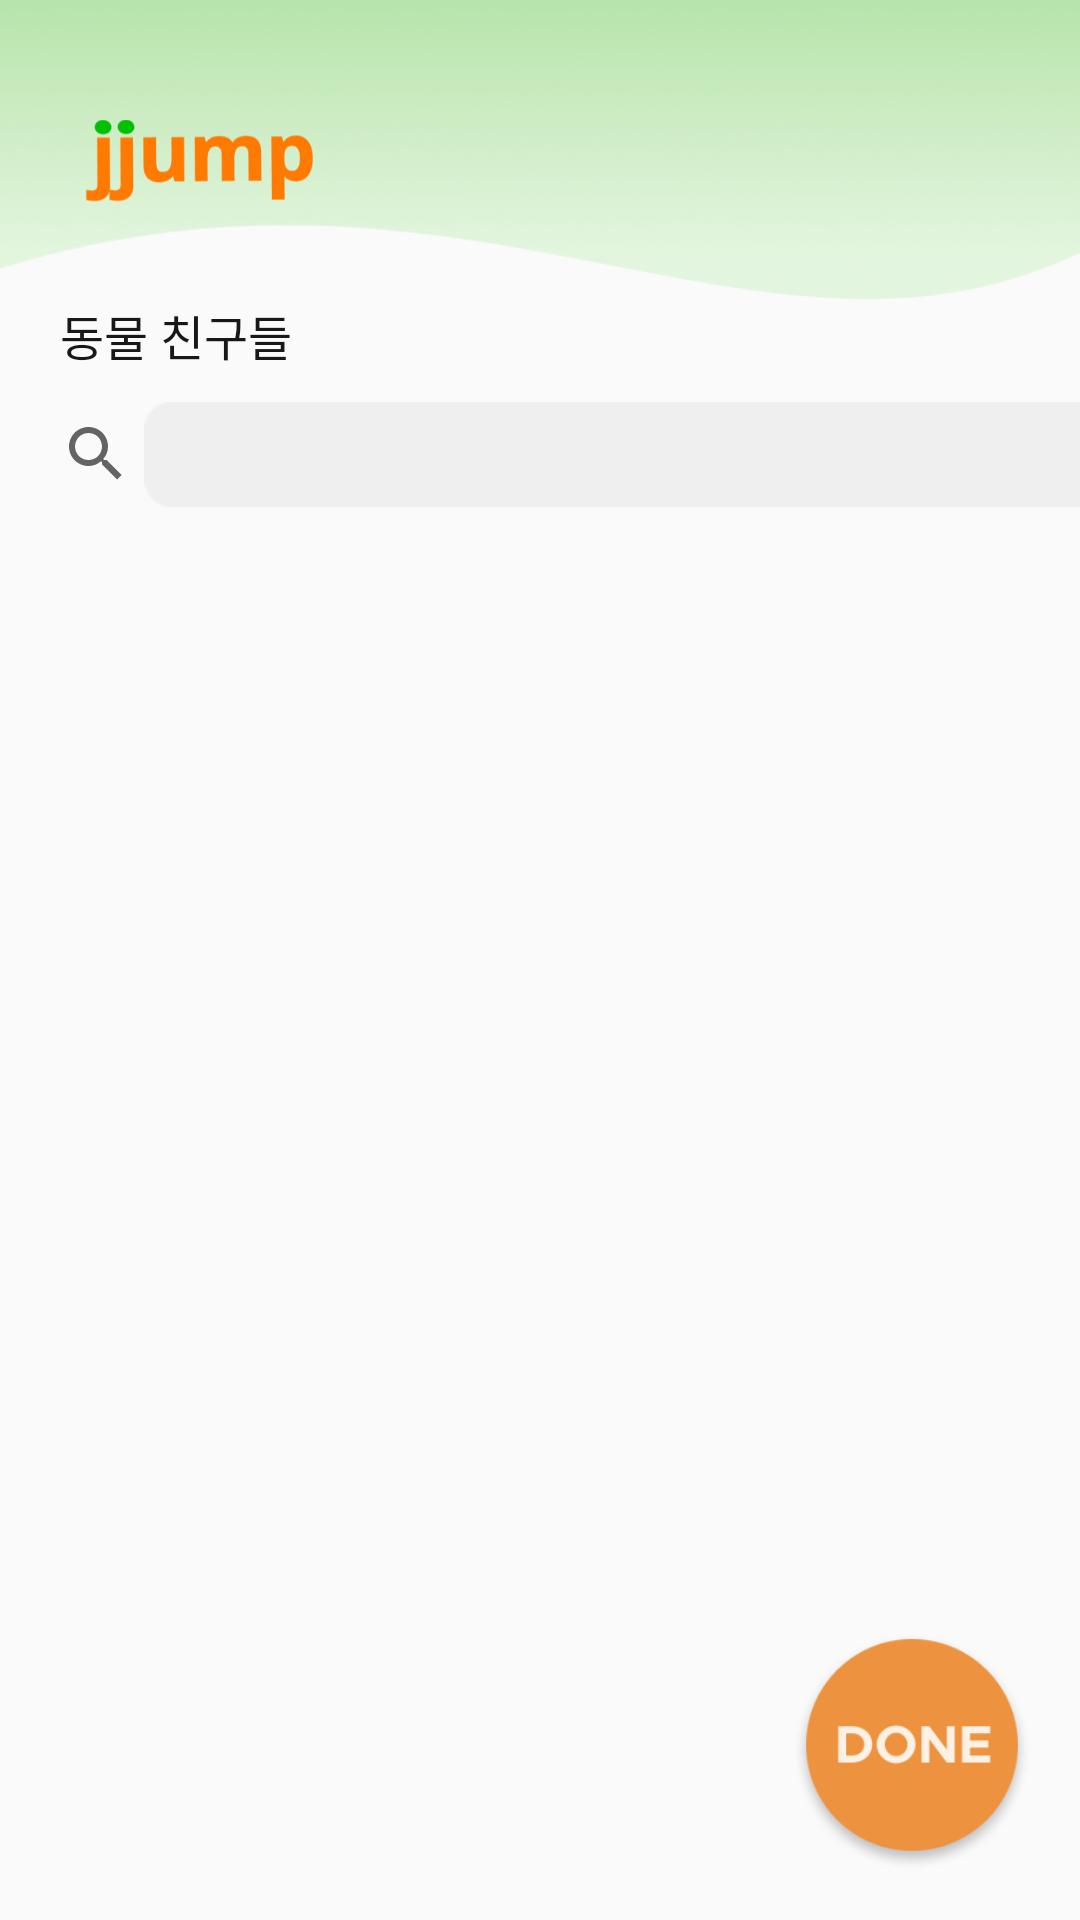

Android layout source for this screen:
<!-- AndroidManifest.xml: application theme AppTheme -->
<!-- res/layout/activity_category.xml -->
<?xml version="1.0" encoding="utf-8"?>
<androidx.constraintlayout.widget.ConstraintLayout xmlns:android="http://schemas.android.com/apk/res/android"
    xmlns:app="http://schemas.android.com/apk/res-auto"
    xmlns:tools="http://schemas.android.com/tools"
    android:layout_width="match_parent"
    android:layout_height="match_parent"
    tools:context=".java.CategoryActivity">

    <ImageView
        android:id="@+id/backgroud_top_wave"
        android:layout_width="match_parent"
        android:layout_height="100dp"
        android:scaleType="fitXY"
        android:src="@drawable/bg_top_wave"
        app:layout_constraintLeft_toLeftOf="parent"
        app:layout_constraintRight_toRightOf="parent"
        app:layout_constraintTop_toTopOf="parent" />

    <ImageView
        android:id="@+id/ic_logo"
        android:layout_width="94dp"
        android:layout_height="28dp"
        android:layout_marginStart="20dp"
        android:layout_marginTop="40dp"
        android:src="@drawable/ic_logo"
        app:layout_constraintLeft_toLeftOf="parent"
        app:layout_constraintTop_toTopOf="parent" />

    <TextView
        android:id="@+id/folder_name"
        android:layout_width="wrap_content"
        android:layout_height="wrap_content"
        app:layout_constraintTop_toBottomOf="@id/backgroud_top_wave"
        app:layout_constraintLeft_toLeftOf="parent"
        android:text="동물 친구들"
        android:textSize="16dp"
        android:layout_marginStart="20dp"
        android:fontFamily="@font/notosanskr_bold"
        android:textColor="#181818"/>

    <androidx.appcompat.widget.Toolbar
        android:id="@+id/search_tool"
        android:layout_width="match_parent"
        android:layout_height="?attr/actionBarSize"
        app:contentInsetStart="0dp"
        app:layout_constraintStart_toStartOf="parent"
        app:layout_constraintTop_toBottomOf="@id/folder_name">

        <androidx.constraintlayout.widget.ConstraintLayout
            android:layout_width="match_parent"
            android:layout_height="match_parent">

            <androidx.appcompat.widget.SearchView
                android:id="@+id/search_view"
                android:layout_width="380dp"
                android:layout_height="35dp"
                app:iconifiedByDefault="false"
                app:queryBackground="@drawable/bg_searchview"
                app:layout_constraintBottom_toBottomOf="parent"
                app:layout_constraintStart_toStartOf="parent"
                app:layout_constraintTop_toTopOf="parent" />
        </androidx.constraintlayout.widget.ConstraintLayout>
    </androidx.appcompat.widget.Toolbar>


    <androidx.recyclerview.widget.RecyclerView
        android:id="@+id/recycler_view_"
        android:layout_width="wrap_content"
        android:layout_height="wrap_content"
        android:layout_marginTop="10dp"
        android:orientation="vertical"
        app:layout_constraintLeft_toLeftOf="parent"
        app:layout_constraintTop_toBottomOf="@+id/search_tool" />

    <ImageButton
        android:id="@+id/btn_done"
        android:layout_width="80dp"
        android:layout_height="80dp"
        android:layout_marginRight="16dp"
        android:layout_marginBottom="16dp"
        android:background="#00ffffff"
        android:scaleType="fitXY"
        android:src="@drawable/btn_done"
        app:layout_constraintBottom_toBottomOf="parent"
        app:layout_constraintRight_toRightOf="parent" />

</androidx.constraintlayout.widget.ConstraintLayout>
<!-- resources referenced by this layout -->
<resources>
  <!-- drawable bg_searchview: png bitmap (drawable-hdpi, 579 bytes) -->
  <!-- drawable bg_top_wave: png bitmap (drawable-xxhdpi, 44981 bytes) -->
  <!-- drawable btn_done: png bitmap (drawable-xxhdpi, 14485 bytes) -->
  <!-- drawable ic_logo: png bitmap (drawable-xxxhdpi, 4770 bytes) -->
  <style name="AppTheme" parent="Theme.AppCompat.Light.NoActionBar">
          <item name="colorPrimary">@color/colorPrimary</item>
          <item name="colorPrimaryDark">@color/colorPrimaryDark</item>
          <item name="colorAccent">@color/colorAccent</item>
          <item name="android:windowFullscreen">true</item>
          <item name="windowActionBar">false</item>
          <item name="windowNoTitle">true</item>
      </style>
  <color name="colorPrimary">#4CAF50</color>
  <color name="colorPrimaryDark">#388E3C</color>
  <color name="colorAccent">#7C4DFF</color>
</resources>
